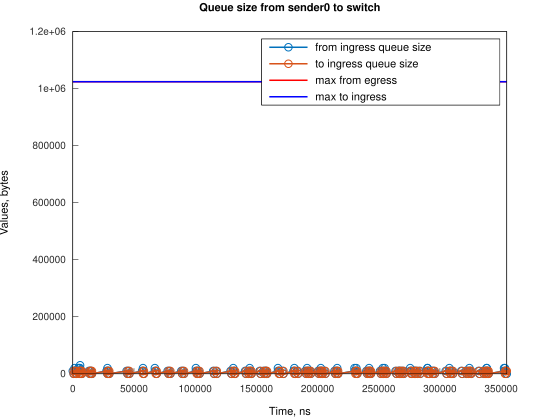

The file beside this chart, header and first rows:
Time, from_ingress_queue_size, to_ingress_queue_size
0, 10000, nan
745.1, 0, 0
1490, 10000, 0
1491, 20000, 0
2235, 10000, 10000
2241, 10000, 0
2980, 0, 10000
2985, 0, 0
4471, 10000, 0
4472, 20000, 0
5216, 10000, 10000
5217, 20000, 10000
5217, 20000, 0
5961, 30000, 0
5961, 20000, 10000
5962, 20000, 0
6706, 10000, 10000
6707, 10000, 0
7451, 0, 10000
7456, 0, 0
13091, 10000, 0
13836, 0, 10000
13838, 0, 0
14160, 10000, 0
14905, 0, 10000
14906, 10000, 10000
14907, 10000, 0
15651, 0, 0
27567, 10000, 0
28312, 0, 10000
28317, 10000, 10000
28318, 10000, 0
28318, 20000, 0
29062, 10000, 0
29808, 0, 0
43960, 10000, 0
44705, 0, 0
45453, 10000, 0
46198, 0, 10000
46200, 0, 0
56630, 10000, 0
57370, 20000, 0
57375, 10000, 0
58120, 0, 0
67056, 10000, 0
67057, 20000, 0
67801, 10000, 0
68546, 0, 10000
68550, 0, 0
77491, 10000, 0
78236, 0, 10000
78237, 0, 0
78980, 10000, 0
79725, 0, 0
88662, 10000, 0
89407, 0, 10000
89408, 0, 0
90152, 10000, 0
90897, 0, 10000
90898, 0, 0
... 209 more rows
